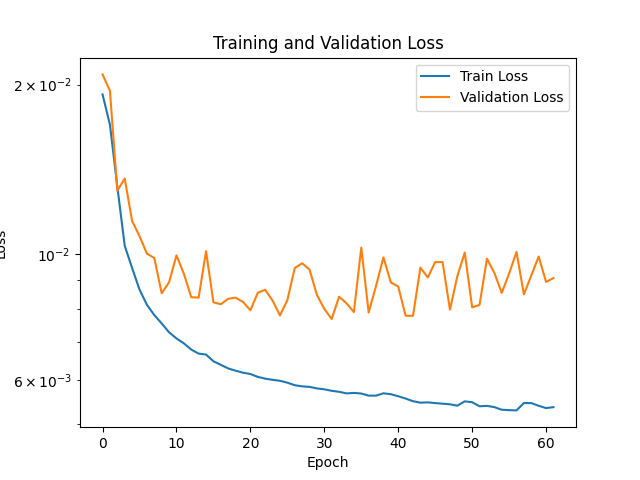

Data behind this chart, as committed beside it:
Epoch, Train Loss, Validation Loss
1, 0.01921, 0.02084
2, 0.01698, 0.01949
3, 0.01319, 0.01297
4, 0.01036, 0.01363
5, 0.009463, 0.01146
6, 0.008666, 0.01078
7, 0.008147, 0.01004
8, 0.007812, 0.009856
9, 0.007549, 0.008537
10, 0.007282, 0.008929
11, 0.007101, 0.009962
12, 0.006961, 0.009245
13, 0.006785, 0.008402
14, 0.006675, 0.008387
15, 0.006649, 0.01014
16, 0.00647, 0.008227
17, 0.006377, 0.008164
18, 0.006283, 0.008348
19, 0.006226, 0.008384
20, 0.006175, 0.008242
21, 0.006142, 0.007966
22, 0.006071, 0.008556
23, 0.006027, 0.008661
24, 0.005998, 0.008287
25, 0.005975, 0.007799
26, 0.005929, 0.008299
27, 0.005868, 0.009461
28, 0.005841, 0.009649
29, 0.005828, 0.009403
30, 0.005792, 0.008481
31, 0.005771, 0.008009
32, 0.005736, 0.007688
33, 0.005713, 0.008416
34, 0.005676, 0.008196
35, 0.005686, 0.007906
36, 0.005673, 0.01029
37, 0.005624, 0.007892
38, 0.005624, 0.008797
39, 0.005678, 0.009886
40, 0.005656, 0.008921
41, 0.00561, 0.008776
42, 0.005558, 0.00779
43, 0.005498, 0.007789
44, 0.005465, 0.009479
45, 0.005471, 0.009106
46, 0.005455, 0.009693
47, 0.005442, 0.009694
48, 0.005428, 0.007986
49, 0.005398, 0.009158
50, 0.005494, 0.01008
51, 0.005475, 0.00806
52, 0.005386, 0.008142
53, 0.005394, 0.009829
54, 0.005367, 0.009283
55, 0.005309, 0.00855
56, 0.005301, 0.009251
57, 0.005295, 0.0101
58, 0.005457, 0.008499
59, 0.005456, 0.009176
60, 0.005396, 0.009917
... 940 more rows
